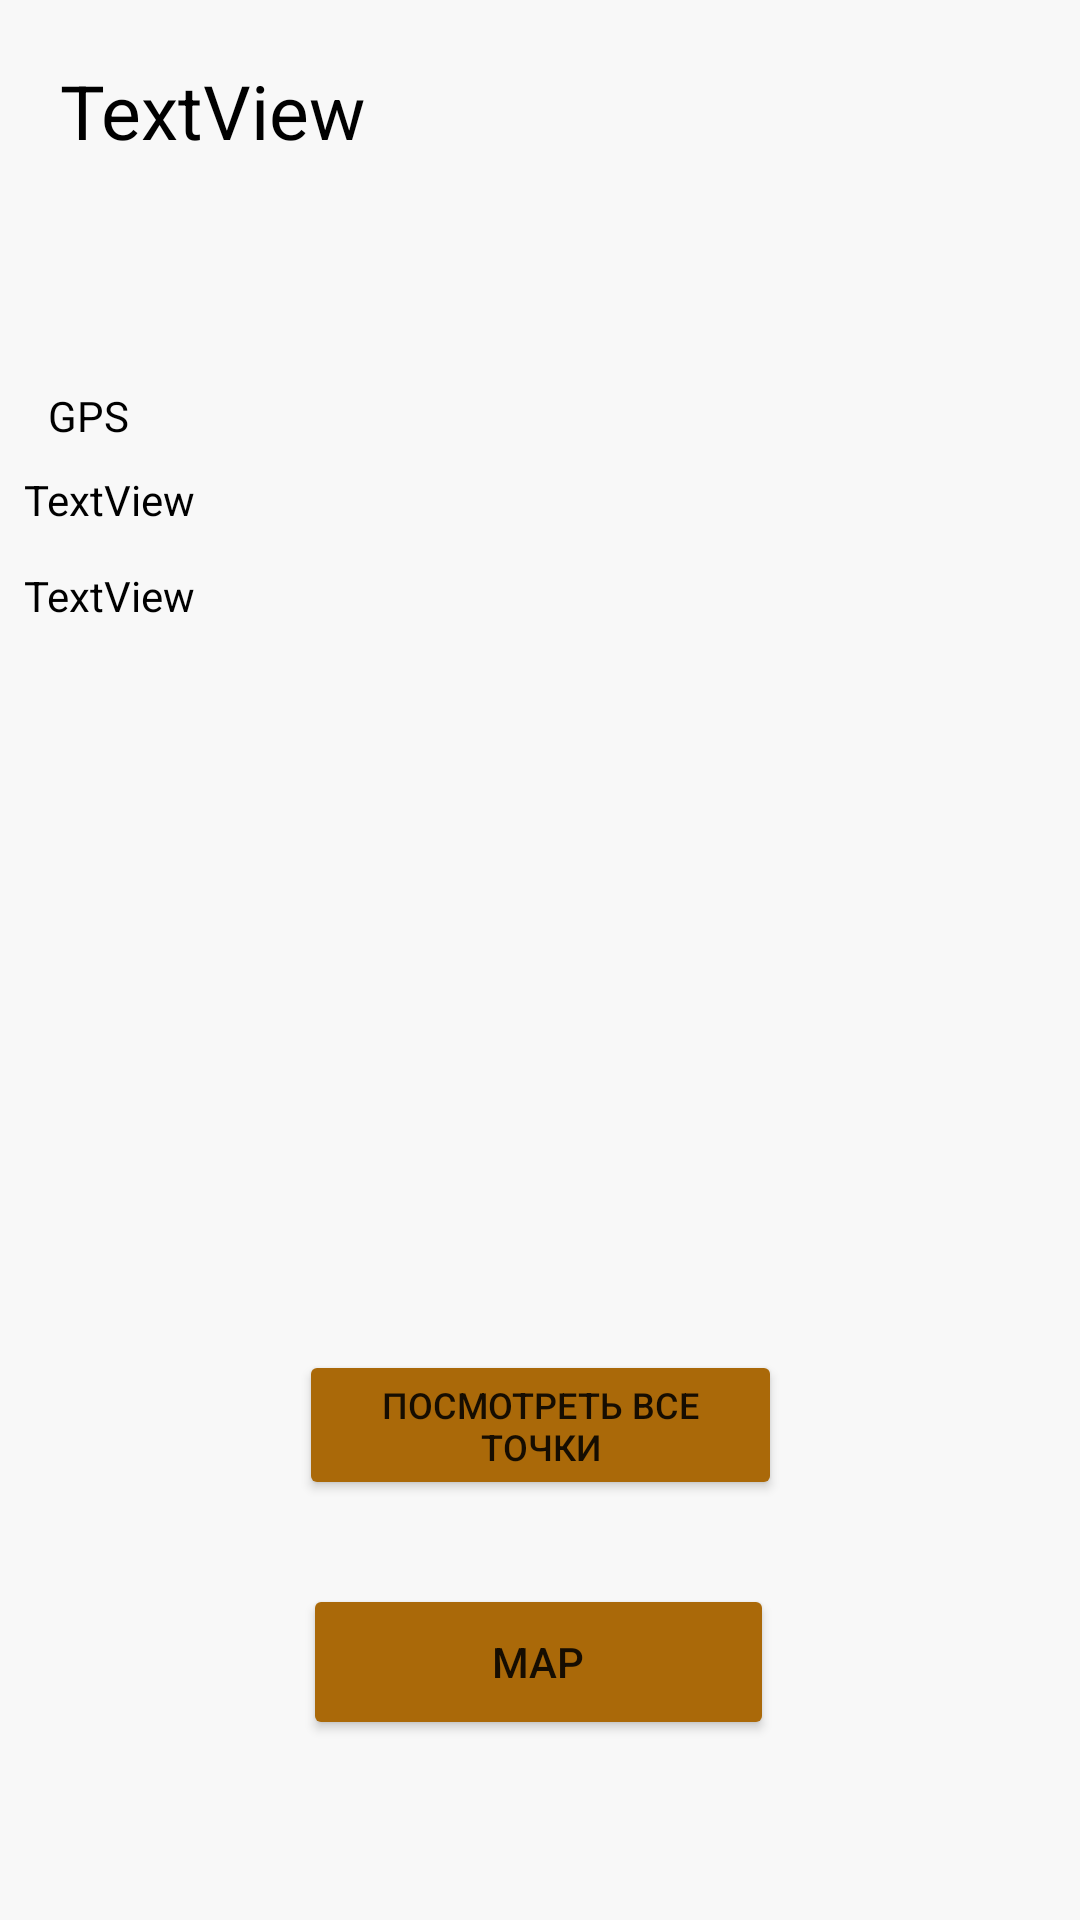

The Android layout XML behind this screen, and the referenced resources:
<!-- AndroidManifest.xml: application theme Theme.CleanPlanet -->
<!-- res/layout/main_view.xml -->
<?xml version="1.0" encoding="utf-8"?>
<androidx.constraintlayout.widget.ConstraintLayout xmlns:android="http://schemas.android.com/apk/res/android"
    xmlns:app="http://schemas.android.com/apk/res-auto"
    xmlns:tools="http://schemas.android.com/tools"
    android:layout_width="match_parent"
    android:layout_height="match_parent"
    android:background="#F8F8F8"
    tools:context=".mainView"
    tools:layout_editor_absoluteX="0dp"
    tools:layout_editor_absoluteY="35dp">

    <TextView
        android:id="@+id/welcomeUser"
        android:layout_width="206dp"
        android:layout_height="73dp"
        android:layout_marginStart="20dp"
        android:layout_marginTop="20dp"
        android:text="TextView"
        android:textColor="@color/color_main_text"
        android:textSize="25sp"
        app:layout_constraintStart_toStartOf="parent"
        app:layout_constraintTop_toTopOf="parent" />

    <Button
        android:id="@+id/mapButton"
        android:layout_width="157dp"
        android:layout_height="52dp"
        android:layout_marginBottom="60dp"
        android:text="Map"
        app:backgroundTint="@color/color_button"
        app:layout_constraintBottom_toBottomOf="parent"
        app:layout_constraintEnd_toEndOf="parent"
        app:layout_constraintHorizontal_bias="0.498"
        app:layout_constraintStart_toStartOf="parent" />

    <Button
        android:id="@+id/goAllPoints"
        android:layout_width="161dp"
        android:layout_height="50dp"
        android:layout_marginBottom="28dp"
        android:text="Посмотреть все точки"
        android:textSize="12sp"
        app:backgroundTint="@color/color_button"
        app:layout_constraintBottom_toTopOf="@+id/mapButton"
        app:layout_constraintEnd_toEndOf="parent"
        app:layout_constraintStart_toStartOf="parent" />

    <TextView
        android:id="@+id/GPSTitle"
        android:layout_width="116dp"
        android:layout_height="28dp"
        android:layout_marginStart="16dp"
        android:layout_marginTop="36dp"
        android:text="GPS"
        android:textColor="@color/color_main_text"
        app:layout_constraintStart_toStartOf="parent"
        app:layout_constraintTop_toBottomOf="@+id/welcomeUser" />

    <TextView
        android:id="@+id/tvLocationGPS"
        android:layout_width="278dp"
        android:layout_height="35dp"
        android:layout_marginStart="8dp"
        android:text="TextView"
        android:textColor="@color/color_main_text"
        app:layout_constraintStart_toStartOf="parent"
        app:layout_constraintTop_toBottomOf="@+id/GPSTitle" />

    <TextView
        android:id="@+id/tvLocationNet"
        android:layout_width="278dp"
        android:layout_height="35dp"
        android:layout_marginStart="8dp"
        android:layout_marginTop="32dp"
        android:text="TextView"
        android:textColor="@color/color_main_text"
        app:layout_constraintStart_toStartOf="parent"
        app:layout_constraintTop_toBottomOf="@+id/GPSTitle" />
</androidx.constraintlayout.widget.ConstraintLayout>
<!-- resources referenced by this layout -->
<resources>
  <color name="color_button">#AA6909</color>
  <color name="color_main_text">#000000</color>
  <style name="Theme.CleanPlanet" parent="Theme.MaterialComponents.DayNight.NoActionBar">
          
          <item name="colorPrimary">@color/background_color</item>
          <item name="colorSecondary">@color/color_button</item>
          
          <item name="android:statusBarColor" tools:targetApi="l">?attr/colorPrimaryVariant</item>
          
      </style>
  <color name="background_color">#F8F8F8</color>
</resources>
